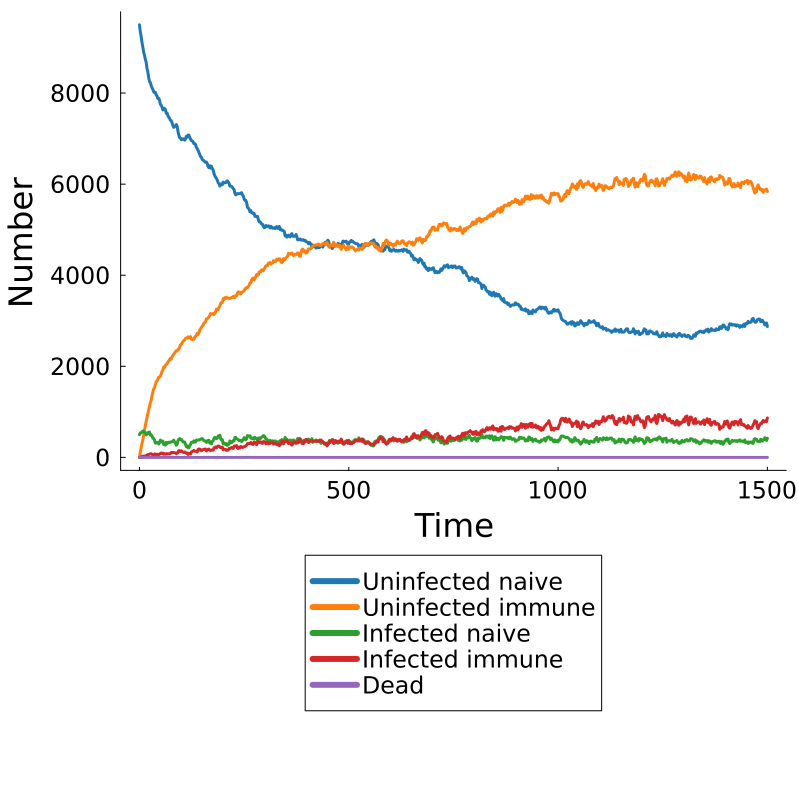

The table this chart was drawn from, first rows:
Time, Population, Uninfected Naive, Uninfected Immune, Infected Naive, Infected Immune, Dead
0.0, pop, 9499, 0, 501, 0, 0
2.0, pop, 9348, 113, 536, 3, 0
4.0, pop, 9246, 208, 537, 9, 0
6.0, pop, 9115, 304, 563, 18, 0
8.0, pop, 9010, 384, 577, 29, 0
10.0, pop, 8905, 489, 580, 26, 0
12.0, pop, 8829, 599, 544, 28, 0
14.0, pop, 8742, 695, 534, 29, 0
16.0, pop, 8680, 791, 494, 35, 0
18.0, pop, 8539, 872, 540, 49, 0
20.0, pop, 8468, 955, 518, 59, 0
22.0, pop, 8340, 1044, 553, 63, 0
24.0, pop, 8253, 1118, 558, 71, 0
26.0, pop, 8233, 1201, 488, 78, 0
28.0, pop, 8165, 1256, 499, 80, 0
30.0, pop, 8115, 1355, 466, 64, 0
32.0, pop, 8080, 1436, 422, 62, 0
34.0, pop, 8028, 1499, 416, 57, 0
36.0, pop, 8009, 1534, 383, 74, 0
38.0, pop, 8017, 1598, 314, 71, 0
40.0, pop, 7960, 1659, 324, 57, 0
42.0, pop, 7935, 1678, 316, 71, 0
44.0, pop, 7880, 1724, 333, 63, 0
46.0, pop, 7883, 1764, 294, 59, 0
48.0, pop, 7843, 1763, 321, 73, 0
50.0, pop, 7752, 1781, 380, 87, 0
52.0, pop, 7730, 1833, 340, 97, 0
54.0, pop, 7692, 1891, 336, 81, 0
56.0, pop, 7628, 1920, 359, 93, 0
58.0, pop, 7664, 1982, 283, 71, 0
60.0, pop, 7660, 1978, 279, 83, 0
62.0, pop, 7639, 2021, 270, 70, 0
64.0, pop, 7555, 2038, 331, 76, 0
66.0, pop, 7560, 2057, 299, 84, 0
68.0, pop, 7504, 2094, 327, 75, 0
70.0, pop, 7470, 2117, 333, 80, 0
72.0, pop, 7445, 2151, 326, 78, 0
74.0, pop, 7401, 2174, 340, 85, 0
76.0, pop, 7393, 2160, 338, 109, 0
78.0, pop, 7345, 2211, 344, 100, 0
80.0, pop, 7287, 2239, 362, 112, 0
82.0, pop, 7246, 2273, 378, 103, 0
84.0, pop, 7272, 2290, 334, 104, 0
86.0, pop, 7271, 2318, 314, 97, 0
88.0, pop, 7309, 2342, 267, 82, 0
90.0, pop, 7273, 2335, 290, 102, 0
92.0, pop, 7160, 2370, 369, 101, 0
94.0, pop, 7080, 2374, 397, 149, 0
96.0, pop, 7021, 2421, 414, 144, 0
98.0, pop, 7013, 2473, 385, 129, 0
100.0, pop, 6975, 2483, 396, 146, 0
102.0, pop, 6982, 2517, 370, 131, 0
104.0, pop, 6997, 2550, 339, 114, 0
106.0, pop, 6988, 2567, 336, 109, 0
108.0, pop, 6966, 2577, 338, 119, 0
110.0, pop, 6996, 2611, 287, 106, 0
112.0, pop, 7050, 2624, 234, 92, 0
114.0, pop, 7030, 2620, 253, 97, 0
116.0, pop, 7074, 2647, 213, 66, 0
118.0, pop, 7078, 2622, 212, 88, 0
... 691 more rows
